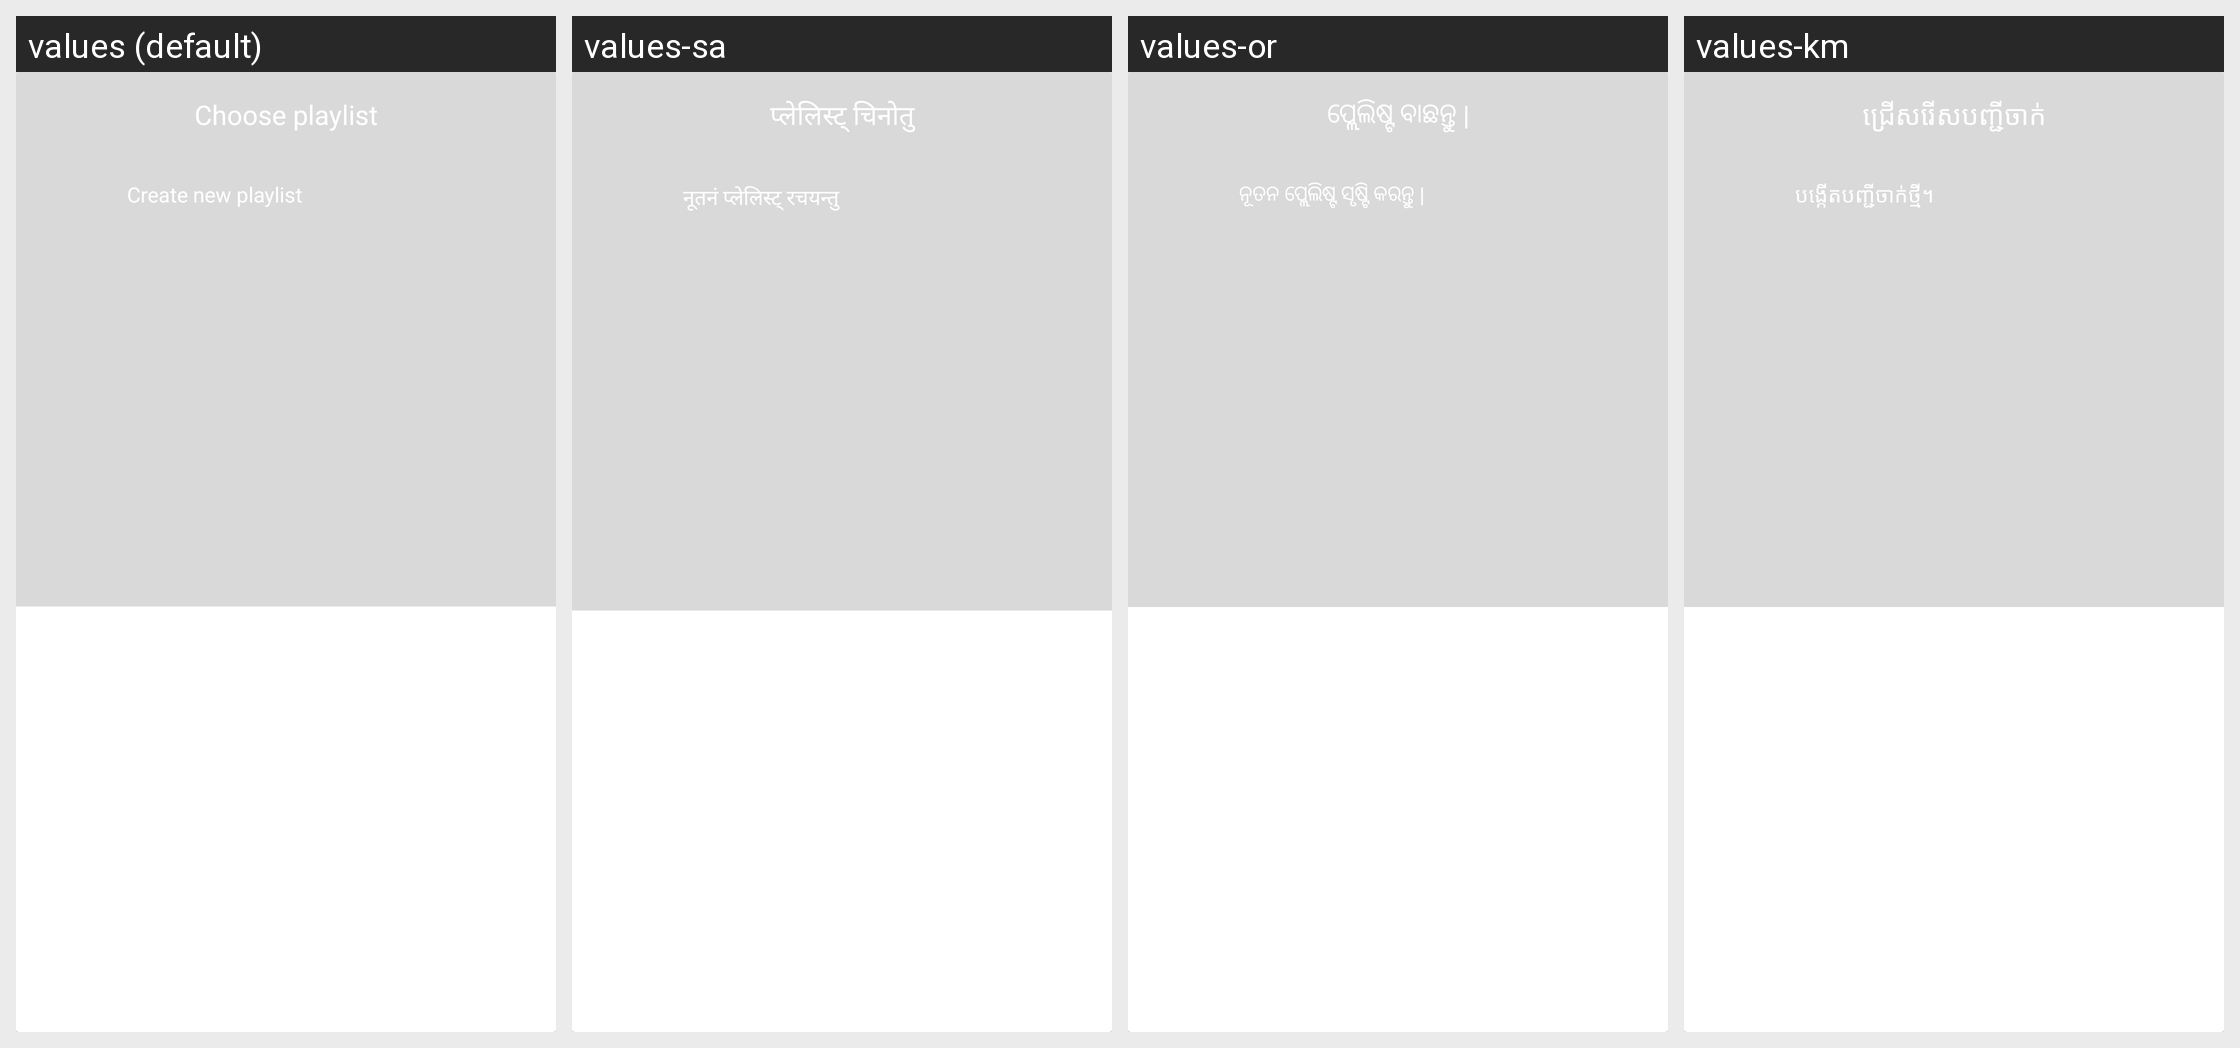

Strings drawn on this Android screen and how each of the app's shown locales translates them:
Android screen res/layout/dialog_add_to_playlist.xml rendered under 4 locales, left to right: values (default), values-sa, values-or, values-km. Device: Nexus 5 (rendered at 1080×1920; each locale shown at half size, 540×960, under a caption strip naming it); theme AppTheme.
Other locales in the repository, not shown: values-af, values-am, values-ar, values-as, values-ay, values-az, values-be, values-bg, values-bho, values-bm, values-bn, values-bs, values-ca, values-ceb, values-ckb, values-co, values-cs, values-cy, values-da, values-de, values-doi, values-dv, values-ee, values-el, values-en, values-eo, values-es, values-et, values-eu, values-fa, values-fi, values-fr, values-fy, values-ga, values-gd, values-gl, values-gn, values-gu, values-ha, values-haw, values-hi, values-hmn, values-hr, values-ht, values-hu, values-hy, values-id, values-ig, values-ilo, values-is, values-it, values-iw, values-ja, values-jw, values-ka, values-kk, values-kn, values-ko, values-kri, values-ku, values-ky, values-la, values-lb, values-lg, values-ln, values-lo, values-lt, values-lus, values-lv, values-mai, values-mg, values-mi, values-mk, values-ml, values-mn, values-mr, values-ms, values-mt, values-my, values-ne, values-nl, values-no, values-nso, values-ny, values-om, values-pa, values-pl, values-ps, values-pt, values-qu, values-ro, values-ru, values-rw, values-sd, values-si, values-sk, values-sl, values-sm, values-sn, values-so, values-sq, values-sr, values-st, values-su, values-sv, values-sw, values-ta, values-te, values-tg, values-th, values-ti, values-tk, values-tl, values-tr, values-ts, values-tt, values-tw, values-ug, values-uk, values-ur, values-uz, values-vi, values-xh, values-yi, values-yo, values-zh-rCN, values-zh-rTW, values-zu.
Strings drawn on this screen, with the default value and each locale's value (text and hints the layout hard-codes, and strings that could not be matched under every locale, appear in the picture but are not listed):

chose_playlist
  values: Choose playlist
  values-sa: प्लेलिस्ट् चिनोतु
  values-or: ପ୍ଲେଲିଷ୍ଟ ବାଛନ୍ତୁ |
  values-km: ជ្រើសរើសបញ្ជីចាក់

create_new_playlist
  values: Create new playlist
  values-sa: नूतनं प्लेलिस्ट् रचयन्तु
  values-or: ନୂତନ ପ୍ଲେଲିଷ୍ଟ ସୃଷ୍ଟି କରନ୍ତୁ |
  values-km: បង្កើតបញ្ជីចាក់ថ្មី។
